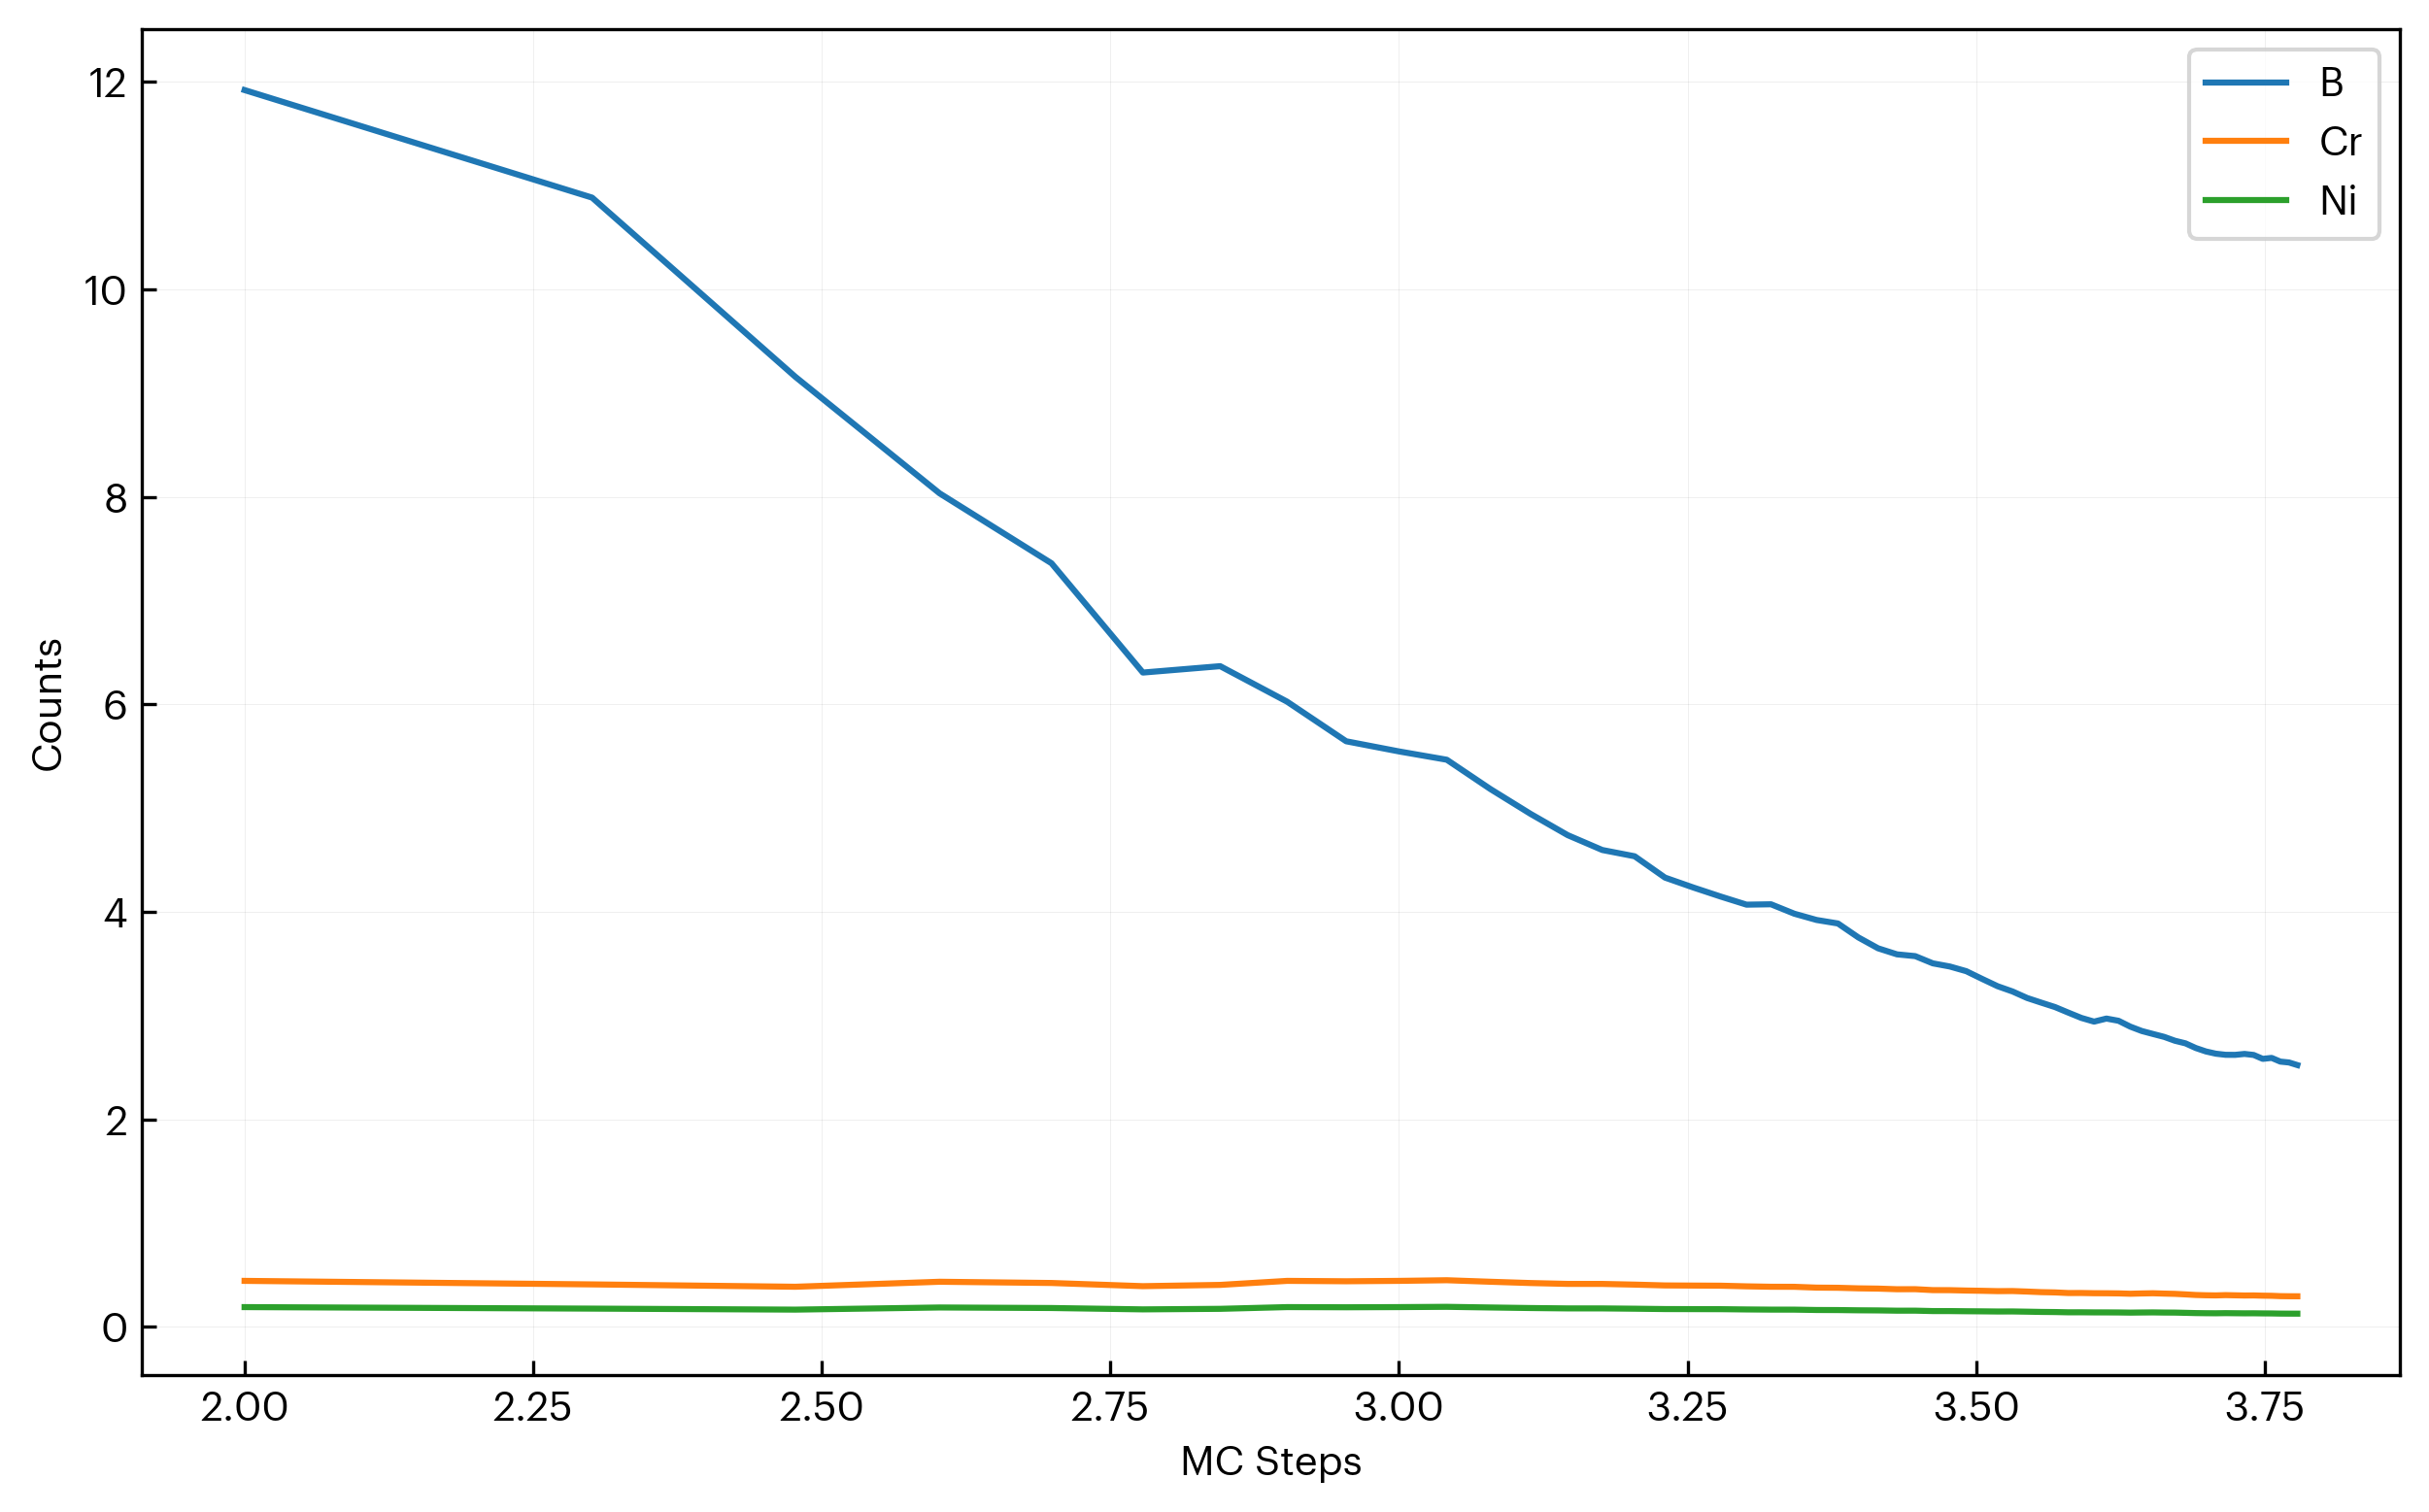

The table this chart was drawn from, first rows:
step, B, Cr, Ni
100, 11.92, 0.4422, 0.1893
200, 10.88, 0.4082, 0.1747
300, 9.155, 0.3855, 0.165
400, 8.033, 0.4337, 0.1857
500, 7.359, 0.4218, 0.1806
600, 6.305, 0.3912, 0.1675
700, 6.367, 0.4033, 0.1727
800, 6.024, 0.4422, 0.1893
900, 5.643, 0.4384, 0.1877
1000, 5.545, 0.4422, 0.1893
1100, 5.465, 0.4484, 0.192
1200, 5.182, 0.4337, 0.1857
1300, 4.943, 0.4213, 0.1803
1400, 4.738, 0.413, 0.1768
1500, 4.595, 0.4127, 0.1767
1600, 4.535, 0.4061, 0.1738
1700, 4.329, 0.3982, 0.1705
1800, 4.232, 0.3968, 0.1699
1900, 4.146, 0.3957, 0.1694
2000, 4.068, 0.3895, 0.1667
2100, 4.072, 0.3855, 0.165
2200, 3.981, 0.385, 0.1648
2300, 3.921, 0.3771, 0.1614
2400, 3.887, 0.3756, 0.1608
2500, 3.752, 0.3701, 0.1584
2600, 3.648, 0.3676, 0.1574
2700, 3.589, 0.3616, 0.1548
2800, 3.572, 0.362, 0.155
2900, 3.503, 0.3531, 0.1511
3000, 3.472, 0.3526, 0.151
3100, 3.427, 0.3489, 0.1494
3200, 3.352, 0.3465, 0.1484
3300, 3.282, 0.3432, 0.1469
3400, 3.231, 0.3442, 0.1473
3500, 3.169, 0.3392, 0.1452
3600, 3.124, 0.3335, 0.1428
3700, 3.081, 0.331, 0.1417
3800, 3.028, 0.3249, 0.1391
3900, 2.977, 0.3253, 0.1393
4000, 2.941, 0.3231, 0.1383
4100, 2.97, 0.3227, 0.1382
4200, 2.949, 0.3215, 0.1376
4300, 2.892, 0.318, 0.1361
4400, 2.85, 0.3208, 0.1373
4500, 2.822, 0.3228, 0.1382
4600, 2.794, 0.3194, 0.1368
4700, 2.757, 0.317, 0.1363
4800, 2.732, 0.3118, 0.1341
4900, 2.686, 0.3061, 0.1317
5000, 2.653, 0.3034, 0.1305
5100, 2.632, 0.3021, 0.1299
5200, 2.621, 0.3048, 0.1311
5300, 2.621, 0.3029, 0.1302
5400, 2.63, 0.3011, 0.1294
5500, 2.619, 0.3018, 0.1297
5600, 2.582, 0.2995, 0.1287
5700, 2.591, 0.2984, 0.1282
5800, 2.555, 0.295, 0.1268
5900, 2.547, 0.294, 0.1264
6000, 2.522, 0.2937, 0.1262
